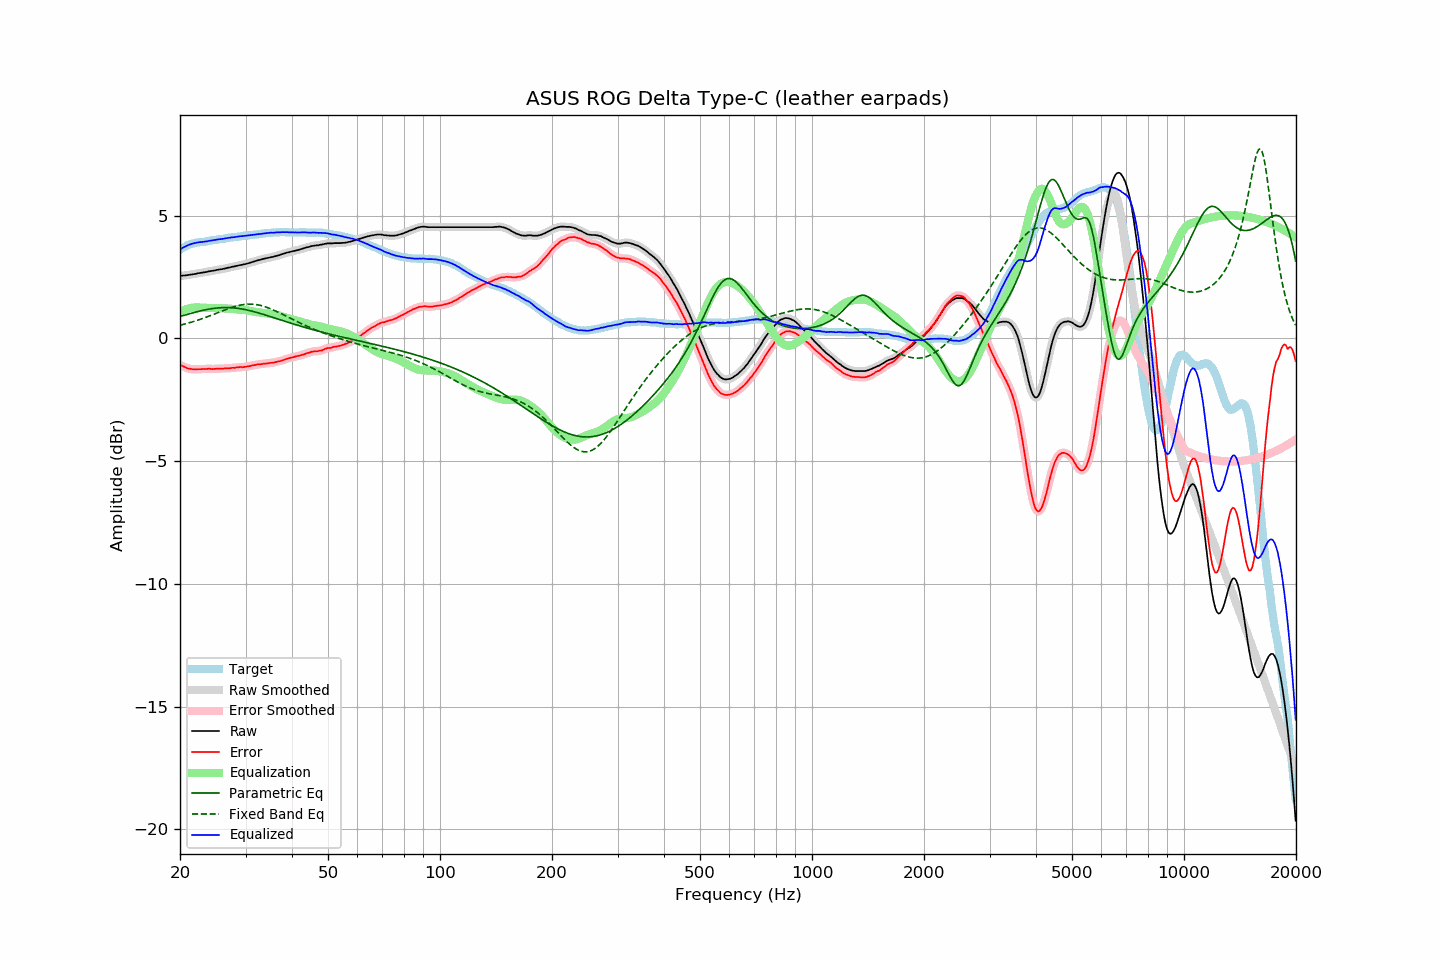

Values plotted in this chart, from the file beside it:
frequency, raw, error, smoothed, error_smoothed, equalization, parametric_eq, fixed_band_eq, equalized_raw, equalized_smoothed, target
20.00, 2.54, -1.08, 2.54, -1.07, 1.08, 0.89, 0.54, 3.62, 3.62, 3.62
20.20, 2.55, -1.11, 2.55, -1.11, 1.11, 0.91, 0.55, 3.66, 3.66, 3.66
20.40, 2.56, -1.14, 2.56, -1.14, 1.14, 0.93, 0.57, 3.70, 3.70, 3.70
20.61, 2.56, -1.17, 2.57, -1.17, 1.17, 0.95, 0.59, 3.73, 3.74, 3.73
20.81, 2.57, -1.20, 2.57, -1.20, 1.19, 0.97, 0.60, 3.77, 3.77, 3.77
21.02, 2.58, -1.23, 2.58, -1.22, 1.21, 0.99, 0.62, 3.80, 3.80, 3.81
21.23, 2.59, -1.24, 2.59, -1.24, 1.23, 1.01, 0.64, 3.82, 3.82, 3.83
21.44, 2.60, -1.25, 2.60, -1.25, 1.25, 1.02, 0.66, 3.85, 3.85, 3.85
21.66, 2.61, -1.26, 2.61, -1.25, 1.25, 1.04, 0.68, 3.87, 3.87, 3.87
21.87, 2.62, -1.26, 2.62, -1.26, 1.26, 1.06, 0.70, 3.88, 3.88, 3.88
22.09, 2.63, -1.26, 2.64, -1.26, 1.26, 1.08, 0.72, 3.89, 3.90, 3.90
22.31, 2.65, -1.25, 2.65, -1.26, 1.26, 1.09, 0.74, 3.91, 3.91, 3.91
22.54, 2.66, -1.25, 2.66, -1.26, 1.26, 1.11, 0.76, 3.92, 3.92, 3.92
22.76, 2.67, -1.25, 2.67, -1.25, 1.25, 1.13, 0.79, 3.92, 3.92, 3.93
22.99, 2.68, -1.24, 2.68, -1.25, 1.25, 1.14, 0.81, 3.93, 3.93, 3.93
23.22, 2.69, -1.24, 2.69, -1.24, 1.25, 1.15, 0.83, 3.94, 3.94, 3.94
23.45, 2.70, -1.24, 2.70, -1.24, 1.24, 1.17, 0.86, 3.95, 3.95, 3.95
23.69, 2.71, -1.24, 2.72, -1.24, 1.24, 1.18, 0.88, 3.95, 3.96, 3.95
23.92, 2.73, -1.23, 2.73, -1.24, 1.24, 1.19, 0.91, 3.97, 3.97, 3.96
24.16, 2.74, -1.24, 2.74, -1.24, 1.24, 1.20, 0.93, 3.98, 3.98, 3.98
24.40, 2.75, -1.25, 2.75, -1.24, 1.24, 1.21, 0.96, 3.99, 3.99, 4.00
24.65, 2.76, -1.24, 2.76, -1.24, 1.24, 1.22, 0.98, 4.00, 4.00, 4.00
24.89, 2.77, -1.24, 2.78, -1.24, 1.24, 1.23, 1.01, 4.01, 4.01, 4.01
25.14, 2.79, -1.23, 2.79, -1.23, 1.24, 1.24, 1.04, 4.03, 4.03, 4.02
25.39, 2.80, -1.23, 2.80, -1.23, 1.23, 1.24, 1.06, 4.04, 4.04, 4.03
25.65, 2.81, -1.24, 2.81, -1.23, 1.23, 1.25, 1.09, 4.04, 4.04, 4.05
25.91, 2.82, -1.23, 2.82, -1.23, 1.23, 1.25, 1.11, 4.05, 4.05, 4.05
26.16, 2.83, -1.23, 2.83, -1.23, 1.23, 1.26, 1.14, 4.06, 4.06, 4.06
26.43, 2.85, -1.22, 2.85, -1.22, 1.22, 1.26, 1.16, 4.07, 4.07, 4.07
26.69, 2.86, -1.22, 2.86, -1.22, 1.22, 1.26, 1.19, 4.08, 4.08, 4.08
26.96, 2.88, -1.22, 2.88, -1.22, 1.21, 1.26, 1.21, 4.10, 4.10, 4.10
27.23, 2.89, -1.22, 2.90, -1.21, 1.21, 1.25, 1.24, 4.10, 4.10, 4.11
27.50, 2.91, -1.20, 2.91, -1.21, 1.20, 1.25, 1.26, 4.12, 4.11, 4.12
27.77, 2.92, -1.19, 2.92, -1.20, 1.20, 1.25, 1.28, 4.12, 4.12, 4.12
28.05, 2.93, -1.20, 2.94, -1.19, 1.19, 1.24, 1.30, 4.13, 4.13, 4.14
28.33, 2.95, -1.18, 2.95, -1.19, 1.19, 1.23, 1.32, 4.14, 4.14, 4.13
28.62, 2.96, -1.18, 2.97, -1.18, 1.18, 1.22, 1.33, 4.14, 4.15, 4.14
28.90, 2.98, -1.17, 2.98, -1.17, 1.18, 1.22, 1.35, 4.16, 4.16, 4.15
29.19, 2.99, -1.16, 2.99, -1.17, 1.17, 1.21, 1.36, 4.16, 4.16, 4.15
29.48, 3.00, -1.18, 3.01, -1.17, 1.16, 1.19, 1.37, 4.17, 4.17, 4.18
29.78, 3.02, -1.16, 3.02, -1.16, 1.16, 1.18, 1.38, 4.18, 4.18, 4.18
30.08, 3.03, -1.16, 3.03, -1.15, 1.15, 1.17, 1.39, 4.18, 4.18, 4.19
30.38, 3.05, -1.14, 3.05, -1.14, 1.14, 1.15, 1.39, 4.19, 4.19, 4.19
30.68, 3.07, -1.13, 3.07, -1.13, 1.13, 1.14, 1.40, 4.20, 4.20, 4.21
30.99, 3.09, -1.11, 3.09, -1.12, 1.12, 1.12, 1.40, 4.21, 4.21, 4.21
31.30, 3.11, -1.10, 3.11, -1.10, 1.10, 1.11, 1.39, 4.22, 4.22, 4.21
31.61, 3.13, -1.09, 3.13, -1.09, 1.09, 1.09, 1.39, 4.22, 4.22, 4.22
31.93, 3.15, -1.08, 3.15, -1.08, 1.08, 1.07, 1.38, 4.23, 4.23, 4.23
32.24, 3.17, -1.06, 3.17, -1.07, 1.07, 1.05, 1.37, 4.24, 4.24, 4.23
32.57, 3.19, -1.06, 3.19, -1.06, 1.06, 1.04, 1.36, 4.25, 4.25, 4.25
32.89, 3.20, -1.06, 3.21, -1.05, 1.05, 1.02, 1.34, 4.25, 4.26, 4.26
33.22, 3.22, -1.04, 3.22, -1.04, 1.04, 1.00, 1.33, 4.26, 4.26, 4.27
33.55, 3.24, -1.03, 3.24, -1.04, 1.03, 0.98, 1.31, 4.28, 4.27, 4.27
33.89, 3.25, -1.03, 3.26, -1.03, 1.03, 0.96, 1.29, 4.28, 4.28, 4.28
34.23, 3.27, -1.02, 3.27, -1.02, 1.02, 0.94, 1.27, 4.29, 4.29, 4.29
34.57, 3.28, -1.02, 3.29, -1.01, 1.01, 0.91, 1.24, 4.29, 4.30, 4.30
34.92, 3.30, -1.00, 3.30, -1.00, 1.00, 0.89, 1.22, 4.31, 4.30, 4.30
35.27, 3.31, -0.99, 3.31, -0.99, 0.99, 0.87, 1.19, 4.31, 4.30, 4.31
35.62, 3.32, -0.99, 3.33, -0.98, 0.98, 0.85, 1.16, 4.30, 4.31, 4.31
35.97, 3.34, -0.97, 3.34, -0.97, 0.97, 0.83, 1.13, 4.31, 4.31, 4.31
... 635 more rows
